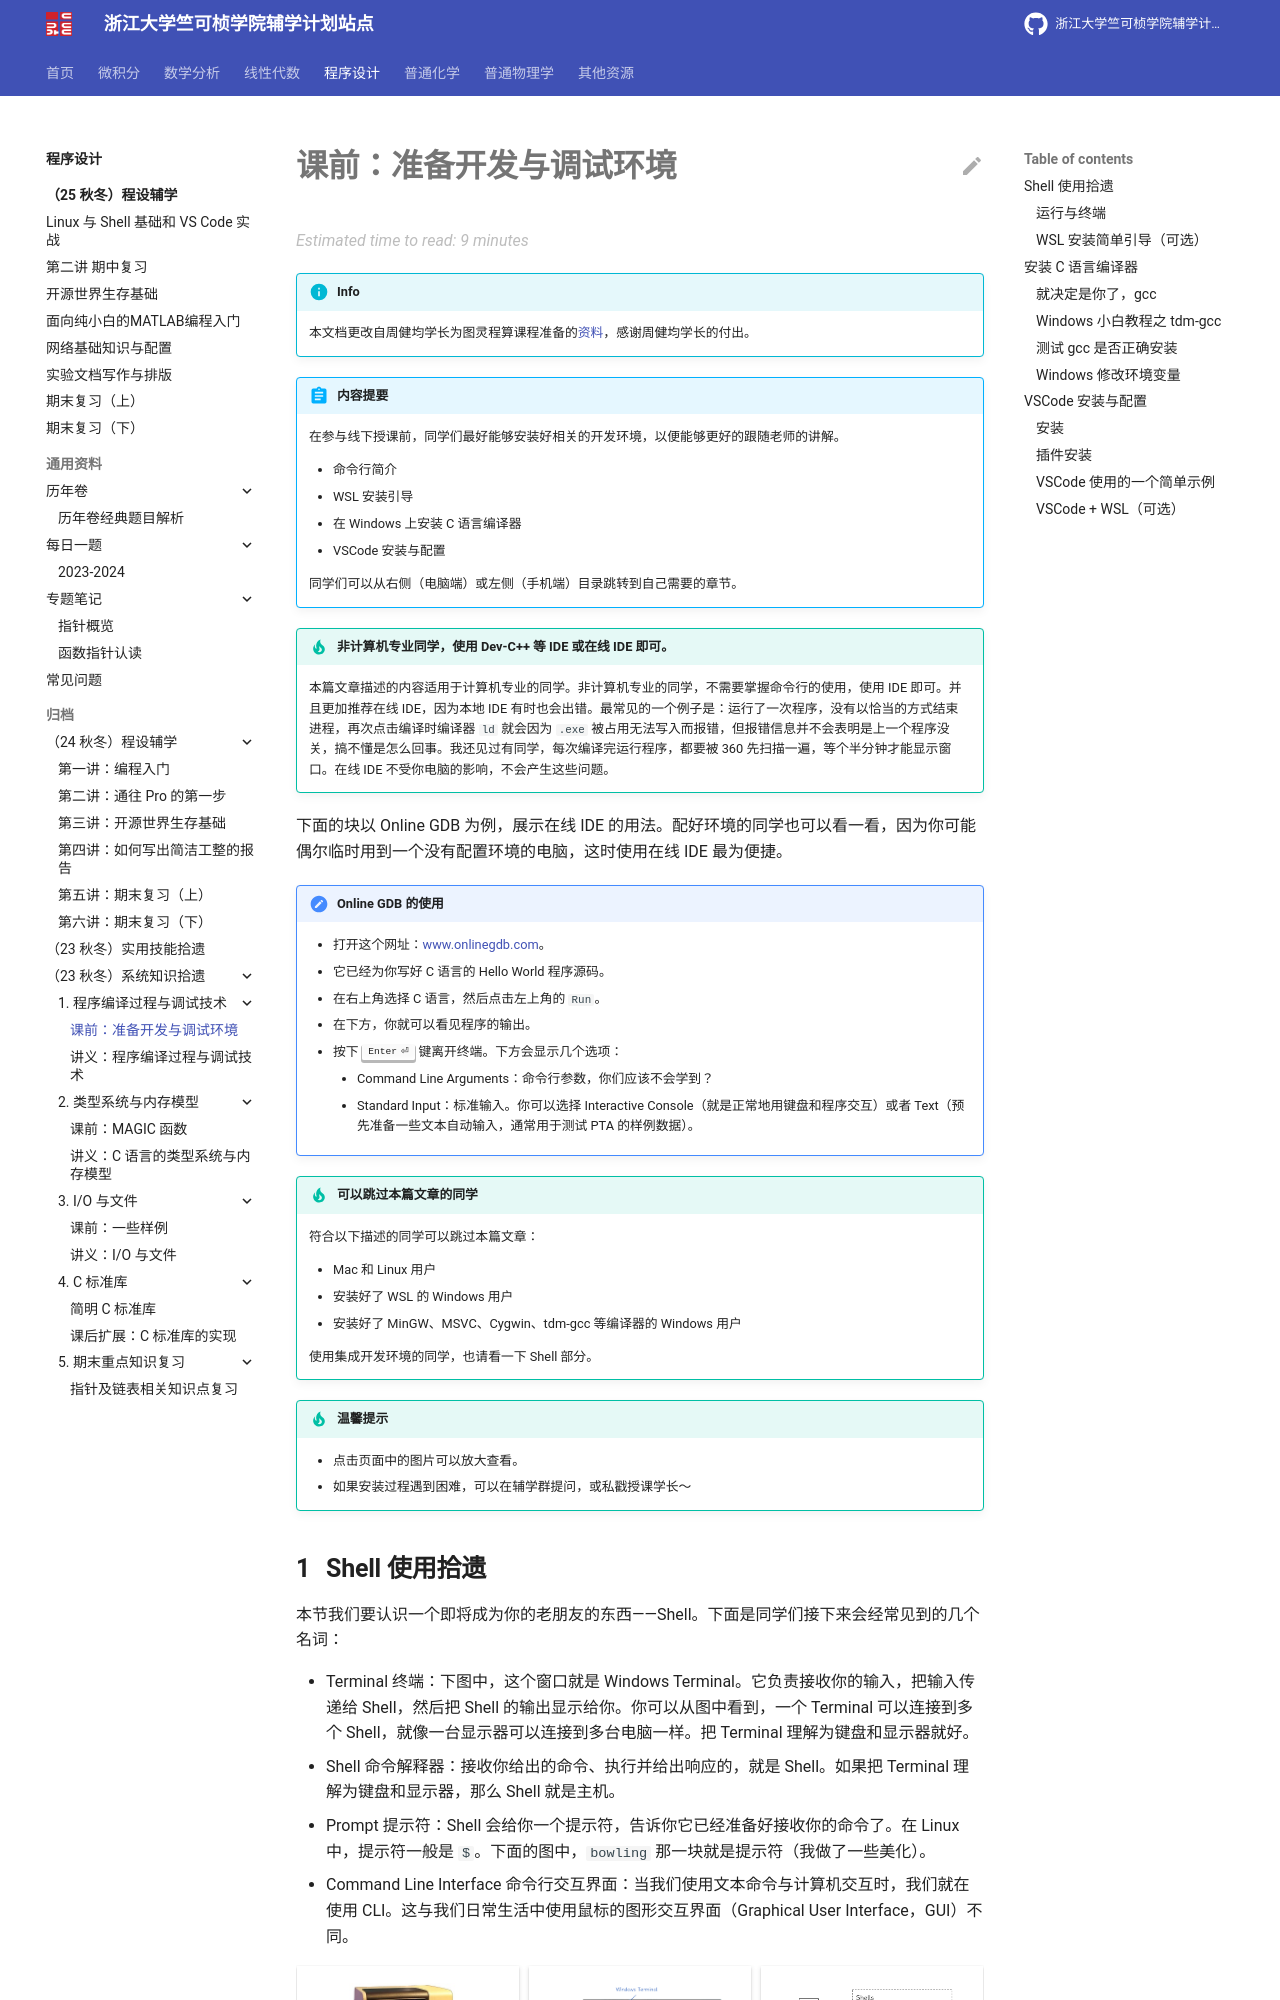

repository: ckc-agc/study-assist · page: programming/archive/23fall/lec1/pre/index.html · generator: mkdocs

# 课前：准备开发与调试环境

!!! info

    本文档更改自周健均学长为图灵程算课程准备的[资料](https://zhoutimemachine.github.io/2023_FPA/)，感谢周健均学长的付出。

!!! abstract "内容提要"

    在参与线下授课前，同学们最好能够安装好相关的开发环境，以便能够更好的跟随老师的讲解。
    
    - 命令行简介
    - WSL 安装引导
    - 在 Windows 上安装 C 语言编译器
    - VSCode 安装与配置
    
    同学们可以从右侧（电脑端）或左侧（手机端）目录跳转到自己需要的章节。

!!! tip "非计算机专业同学，使用 Dev-C++ 等 IDE 或在线 IDE 即可。"

    本篇文章描述的内容适用于计算机专业的同学。非计算机专业的同学，不需要掌握命令行的使用，使用 IDE 即可。并且更加推荐在线 IDE，因为本地 IDE 有时也会出错。最常见的一个例子是：运行了一次程序，没有以恰当的方式结束进程，再次点击编译时编译器 `ld` 就会因为 `.exe` 被占用无法写入而报错，但报错信息并不会表明是上一个程序没关，搞不懂是怎么回事。我还见过有同学，每次编译完运行程序，都要被 360 先扫描一遍，等个半分钟才能显示窗口。在线 IDE 不受你电脑的影响，不会产生这些问题。

下面的块以 Online GDB 为例，展示在线 IDE 的用法。配好环境的同学也可以看一看，因为你可能偶尔临时用到一个没有配置环境的电脑，这时使用在线 IDE 最为便捷。

!!! note "Online GDB 的使用"

    - 打开这个网址：[www.onlinegdb.com](https://www.onlinegdb.com/)。
    - 它已经为你写好 C 语言的 Hello World 程序源码。
    - 在右上角选择 C 语言，然后点击左上角的 `Run`。
    - 在下方，你就可以看见程序的输出。
    - 按下 ++enter++ 键离开终端。下方会显示几个选项：
        - Command Line Arguments：命令行参数，你们应该不会学到？
        - Standard Input：标准输入。你可以选择 Interactive Console（就是正常地用键盘和程序交互）或者 Text（预先准备一些文本自动输入，通常用于测试 PTA 的样例数据）。

!!! tip "可以跳过本篇文章的同学"

    符合以下描述的同学可以跳过本篇文章：
    
    - Mac 和 Linux 用户
    - 安装好了 WSL 的 Windows 用户
    - 安装好了 MinGW、MSVC、Cygwin、tdm-gcc 等编译器的 Windows 用户
    
    使用集成开发环境的同学，也请看一下 Shell 部分。

!!! tip "温馨提示"

    - 点击页面中的图片可以放大查看。
    - 如果安装过程遇到困难，可以在辅学群提问，或私戳授课学长～
